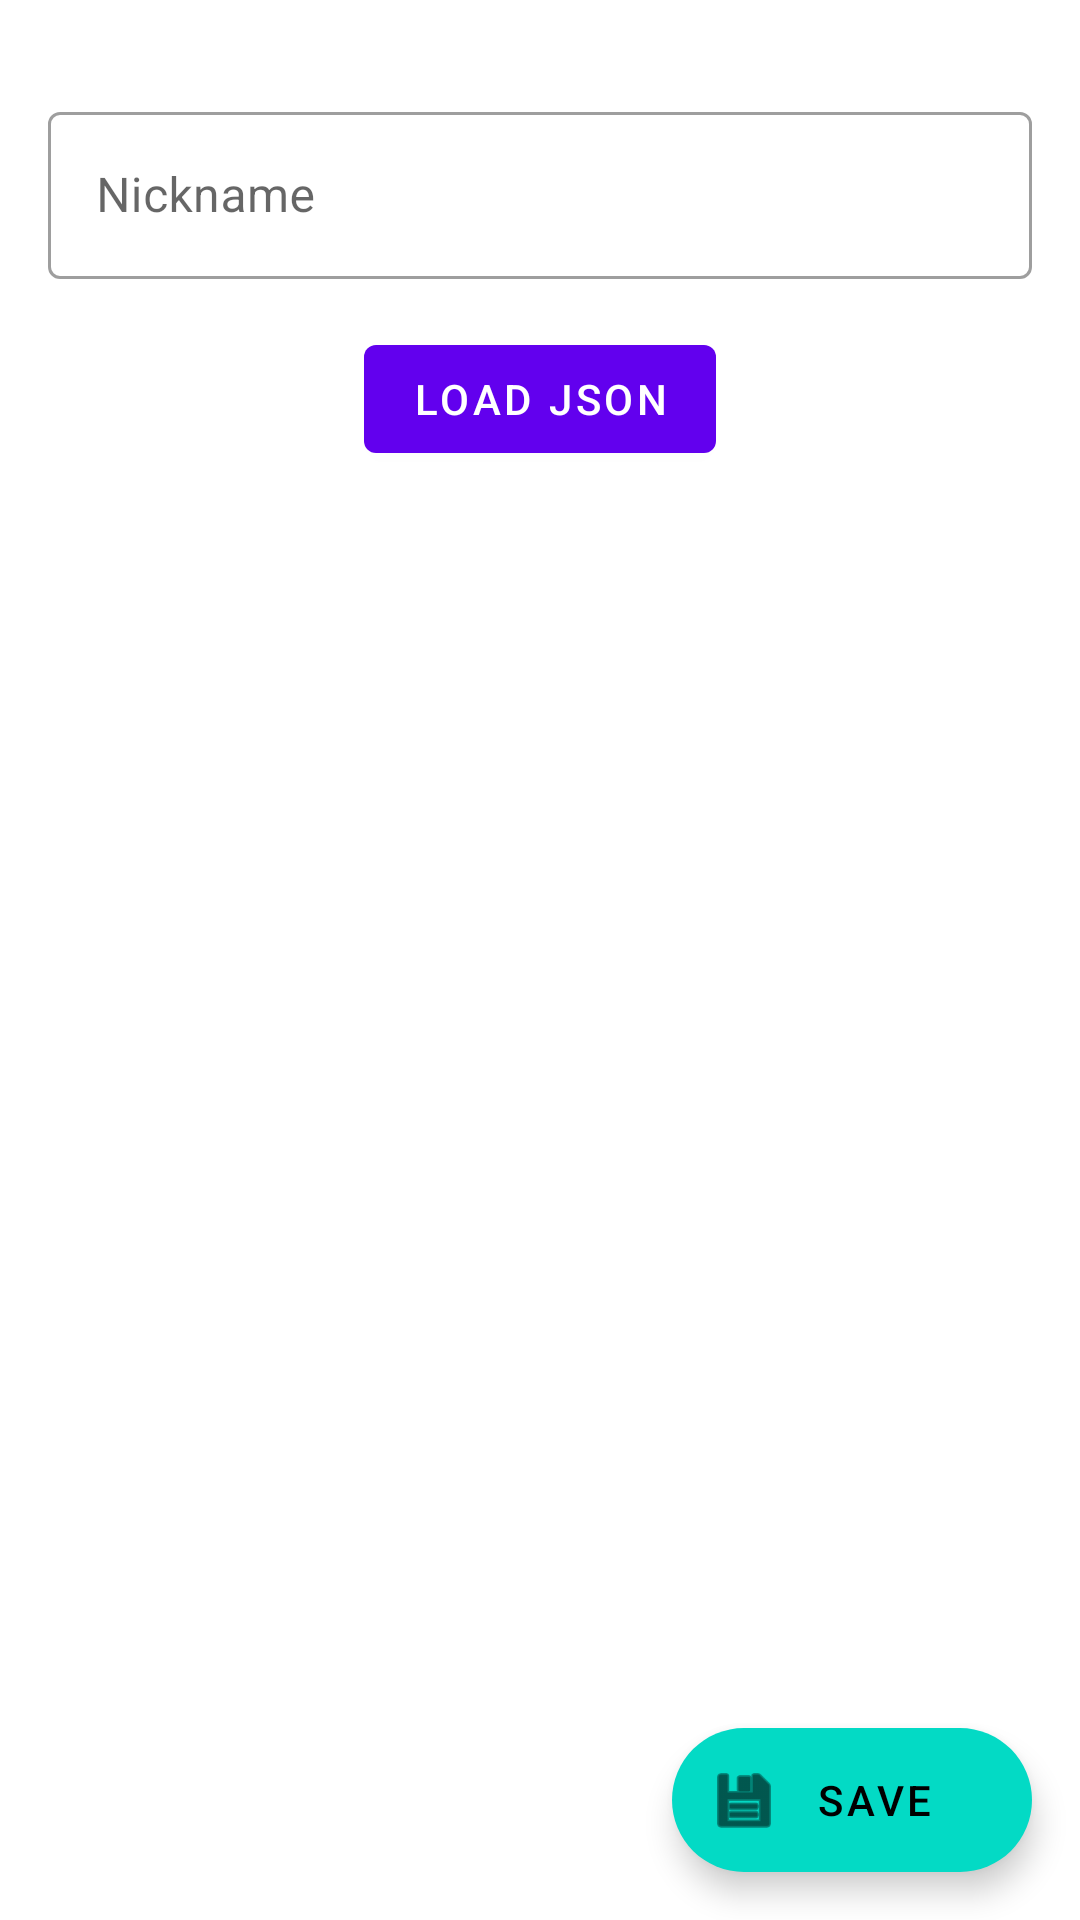

Write the Android layout XML for this screen, with the resource values it uses.
<!-- AndroidManifest.xml: application theme Theme.DeveloperHelper -->
<!-- res/layout/fragment_edit_http_conn_info.xml -->
<?xml version="1.0" encoding="utf-8"?>
<androidx.coordinatorlayout.widget.CoordinatorLayout xmlns:android="http://schemas.android.com/apk/res/android"
    xmlns:app="http://schemas.android.com/apk/res-auto"
    android:layout_width="match_parent"
    android:layout_height="match_parent">

    <ScrollView
        android:id="@+id/scroll_view"
        android:layout_width="match_parent"
        android:layout_height="match_parent">

        <androidx.constraintlayout.widget.ConstraintLayout
            android:layout_width="match_parent"
            android:layout_height="wrap_content"
            android:orientation="vertical"
            android:paddingStart="16dp"
            android:paddingEnd="16dp"
            android:paddingTop="16dp"
            android:paddingBottom="72dp"
            >

            <com.google.android.material.textfield.TextInputLayout
                android:id="@+id/et_id_cont"
                style="@style/Widget.MaterialComponents.TextInputLayout.OutlinedBox"
                android:layout_width="match_parent"
                android:layout_height="wrap_content"
                android:layout_marginTop="16dp"
                android:layout_marginBottom="16dp"
                android:hint="Nickname"
                app:layout_constraintTop_toTopOf="parent">

                <com.google.android.material.textfield.TextInputEditText
                    android:id="@+id/et_id"
                    android:layout_width="match_parent"
                    android:layout_height="wrap_content"
                    android:lines="1"
                    android:maxLines="1" />
            </com.google.android.material.textfield.TextInputLayout>

            <com.google.android.material.button.MaterialButton
                android:id="@+id/btn_load_json"
                android:layout_width="wrap_content"
                android:layout_height="wrap_content"
                android:layout_marginTop="16dp"
                android:layout_marginBottom="16dp"
                app:layout_constraintTop_toBottomOf="@id/et_id_cont"
                app:layout_constraintLeft_toLeftOf="parent"
                app:layout_constraintRight_toRightOf="parent"
                android:text="Load json"
                />

        </androidx.constraintlayout.widget.ConstraintLayout>

    </ScrollView>

    <com.google.android.material.floatingactionbutton.ExtendedFloatingActionButton
        android:id="@+id/btn_save"
        android:layout_width="wrap_content"
        android:layout_height="wrap_content"
        android:layout_gravity="bottom|end"
        android:layout_margin="16dp"
        android:text="Save"
        app:icon="@android:drawable/ic_menu_save"
        />

</androidx.coordinatorlayout.widget.CoordinatorLayout>
<!-- resources referenced by this layout -->
<resources>
  <style name="Theme.DeveloperHelper" parent="Theme.MaterialComponents.DayNight.DarkActionBar">
          
          <item name="colorPrimary">@color/purple_500</item>
          <item name="colorPrimaryVariant">@color/purple_700</item>
          <item name="colorOnPrimary">@color/white</item>
          
          <item name="colorSecondary">@color/teal_200</item>
          <item name="colorSecondaryVariant">@color/teal_700</item>
          <item name="colorOnSecondary">@color/black</item>
          
          <item name="android:statusBarColor" tools:targetApi="l">?attr/colorPrimaryVariant</item>
          
      </style>
  <!-- not gathered from this repository: default colours our renderer supplied (Android Studio template values) -->
  <color name="purple_500">#FF6200EE</color>
  <color name="purple_700">#FF3700B3</color>
  <color name="teal_200">#FF03DAC5</color>
  <color name="teal_700">#FF018786</color>
  <color name="black">#FF000000</color>
  <color name="white">#FFFFFFFF</color>
</resources>
